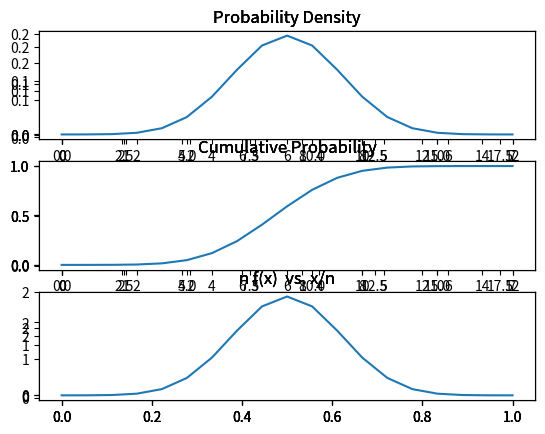

Write Python code to recreate this figure.
# -*- coding: utf-8 -*-
"""
Spyder Editor

This is a temporary script file.
"""
from matplotlib import pylab as pl
import math
p=1/2
def ncx(n,x):
    return(math.factorial(n)*math.pow(p,x)*math.pow((1-p),(n-x))/(math.factorial(n-x)*math.factorial(x)))

def density_function_graph(n):
    y=[]
    x=[]
    for i in range(n+1):
        x.append(i)
        y.append(ncx(n,i))
    fig.add_subplot(311)
    pl.title("Probability Density")
    pl.plot(x,y)

def cumulative_density_function_graph(n):
    y=[]
    x=[]
    for i in range(n+1):
        x.append(i)
        y.append(sum([ncx(n,j) for j in range(i+1)]))
    print("x=",x)
    print("y=",y)
    fig.add_subplot(312)
    pl.title("Cumulative Probability")
    pl.plot(x,y)

def plot_nfx(n):
    y=[]
    x=[]
    for i in range(n+1):
        x.append(i/n)
        y.append(n*ncx(n,i))
    fig.add_subplot(313)
    pl.title("n f(x)  vs. x/n")
    pl.plot(x,y)
    

n=[7,12,15,18]
fig=pl.figure()
for i in n:
    cumulative_density_function_graph(i)
    density_function_graph(i)
    plot_nfx(i)
pl.savefig("boas_cumulative_graph.jpg")
pl.show()           
    